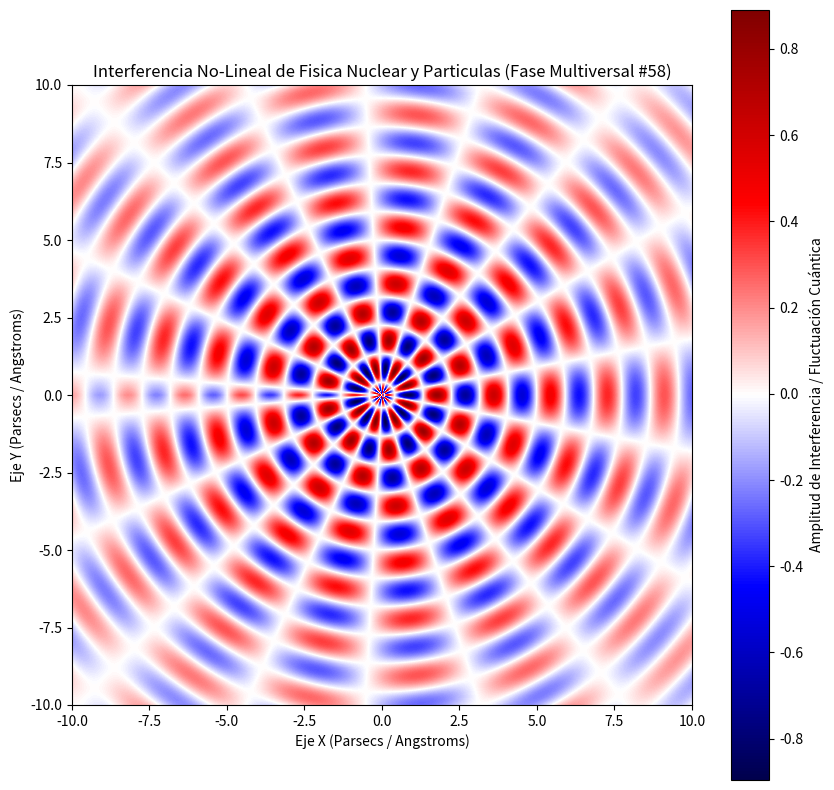

The matplotlib source for this figure:
%matplotlib inline
# Simulación Multiversal: Fisica Nuclear y Particulas - Variante 58
import numpy as np
import matplotlib.pyplot as plt

# Parámetros Físicos No-Lineales
omega_1 = 3.424
omega_2 = 8.702
lambda_decay = 0.133
phase_shift = 1.734

x = np.linspace(-10, 10, 800)
y = np.linspace(-10, 10, 800)
X, Y = np.meshgrid(x, y)

# Dinámica de Fluidos / Campos Tensor-Escalares (Fase Multiversal)
R = np.sqrt(X**2 + Y**2) + 1e-5
Z = (np.sin(omega_1 * R + phase_shift) * np.cos(omega_2 * np.arctan2(Y, X))) * np.exp(-lambda_decay * R)

plt.figure(figsize=(10, 10))
plt.imshow(Z, cmap='seismic', extent=[-10, 10, -10, 10], origin='lower')
plt.colorbar(label='Amplitud de Interferencia / Fluctuación Cuántica')
plt.title(r'Interferencia No-Lineal de Fisica Nuclear y Particulas (Fase Multiversal #58)')
plt.xlabel('Eje X (Parsecs / Angstroms)')
plt.ylabel('Eje Y (Parsecs / Angstroms)')
plt.show()
